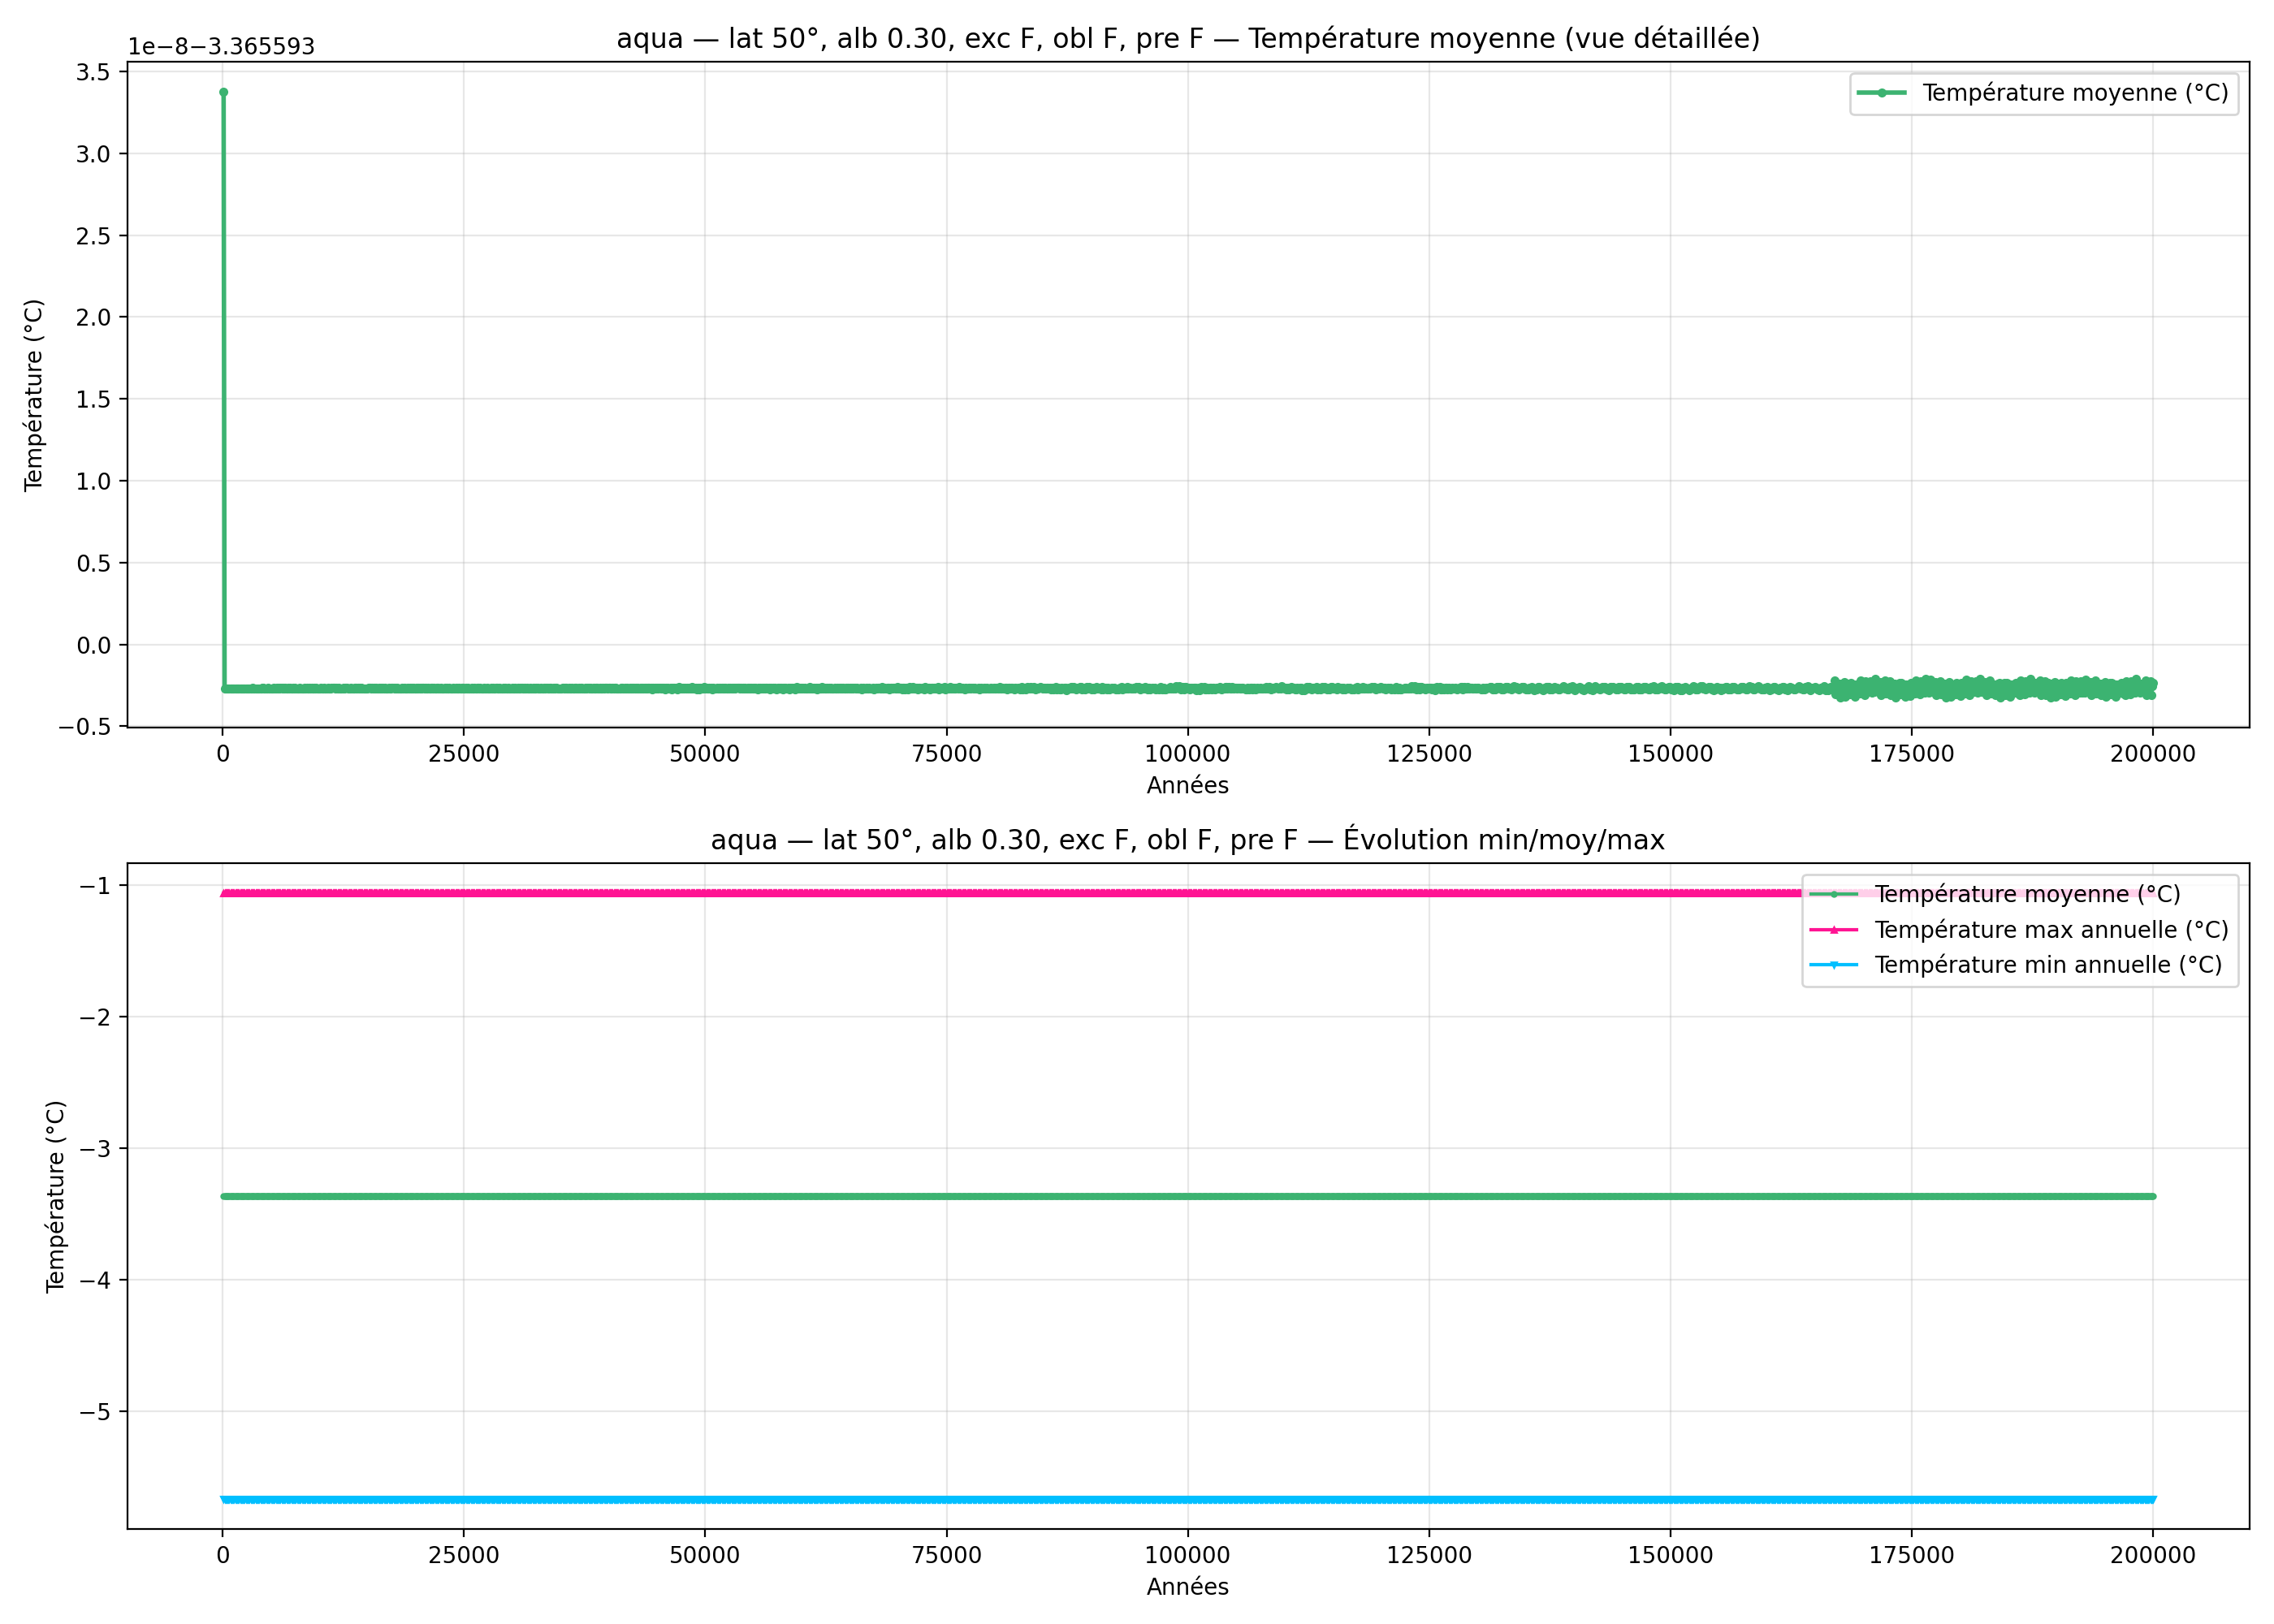

Data behind this chart, as committed beside it:
year; mean_C_degC; max_C_degC; min_C_degC
100; -3.366; -1.065; -5.667
200; -3.366; -1.065; -5.667
300; -3.366; -1.065; -5.667
400; -3.366; -1.065; -5.667
500; -3.366; -1.065; -5.667
600; -3.366; -1.065; -5.667
700; -3.366; -1.065; -5.667
800; -3.366; -1.065; -5.667
900; -3.366; -1.065; -5.667
1000; -3.366; -1.065; -5.667
1100; -3.366; -1.065; -5.667
1200; -3.366; -1.065; -5.667
1300; -3.366; -1.065; -5.667
1400; -3.366; -1.065; -5.667
1500; -3.366; -1.065; -5.667
1600; -3.366; -1.065; -5.667
1700; -3.366; -1.065; -5.667
1800; -3.366; -1.065; -5.667
1900; -3.366; -1.065; -5.667
2000; -3.366; -1.065; -5.667
2100; -3.366; -1.065; -5.667
2200; -3.366; -1.065; -5.667
2300; -3.366; -1.065; -5.667
2400; -3.366; -1.065; -5.667
2500; -3.366; -1.065; -5.667
2600; -3.366; -1.065; -5.667
2700; -3.366; -1.065; -5.667
2800; -3.366; -1.065; -5.667
2900; -3.366; -1.065; -5.667
3000; -3.366; -1.065; -5.667
3100; -3.366; -1.065; -5.667
3200; -3.366; -1.065; -5.667
3300; -3.366; -1.065; -5.667
3400; -3.366; -1.065; -5.667
3500; -3.366; -1.065; -5.667
3600; -3.366; -1.065; -5.667
3700; -3.366; -1.065; -5.667
3800; -3.366; -1.065; -5.667
3900; -3.366; -1.065; -5.667
4000; -3.366; -1.065; -5.667
4100; -3.366; -1.065; -5.667
4200; -3.366; -1.065; -5.667
4300; -3.366; -1.065; -5.667
4400; -3.366; -1.065; -5.667
4500; -3.366; -1.065; -5.667
4600; -3.366; -1.065; -5.667
4700; -3.366; -1.065; -5.667
4800; -3.366; -1.065; -5.667
4900; -3.366; -1.065; -5.667
5000; -3.366; -1.065; -5.667
5100; -3.366; -1.065; -5.667
5200; -3.366; -1.065; -5.667
5300; -3.366; -1.065; -5.667
5400; -3.366; -1.065; -5.667
5500; -3.366; -1.065; -5.667
5600; -3.366; -1.065; -5.667
5700; -3.366; -1.065; -5.667
5800; -3.366; -1.065; -5.667
5900; -3.366; -1.065; -5.667
6000; -3.366; -1.065; -5.667
... 1,940 more rows
